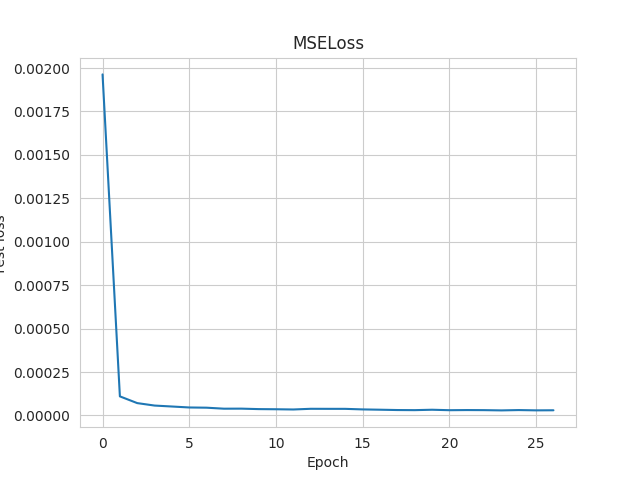

Values plotted in this chart, from the file beside it:
Wall time, Step, Value
1564430338, 0, 0.001964
1564430347, 1, 0.00011
1564430357, 2, 7.122803071979433e-05
1564430366, 3, 5.709377001039684e-05
1564430375, 4, 5.163803507457487e-05
1564430384, 5, 4.608344897860661e-05
1564430394, 6, 4.4823736971011385e-05
1564430403, 7, 3.9063324948074296e-05
1564430412, 8, 3.937259680242278e-05
1564430422, 9, 3.667788041639142e-05
1564430431, 10, 3.5857468901667744e-05
1564430441, 11, 3.4509095712564886e-05
1564430450, 12, 3.845523315249011e-05
1564430460, 13, 3.8208523619687185e-05
1564430469, 14, 3.814673618762754e-05
1564430479, 15, 3.492286487016827e-05
1564430489, 16, 3.318716335343197e-05
1564430499, 17, 3.130927143502049e-05
1564430508, 18, 3.071421087952331e-05
1564430518, 19, 3.303918492747471e-05
1564430528, 20, 3.0386685466510244e-05
1564430537, 21, 3.12085248879157e-05
1564430547, 22, 3.075279892073013e-05
1564430557, 23, 2.9242963137221523e-05
1564430567, 24, 3.114793071290478e-05
1564430577, 25, 2.9480857847374864e-05
1564430587, 26, 2.998420677613467e-05
